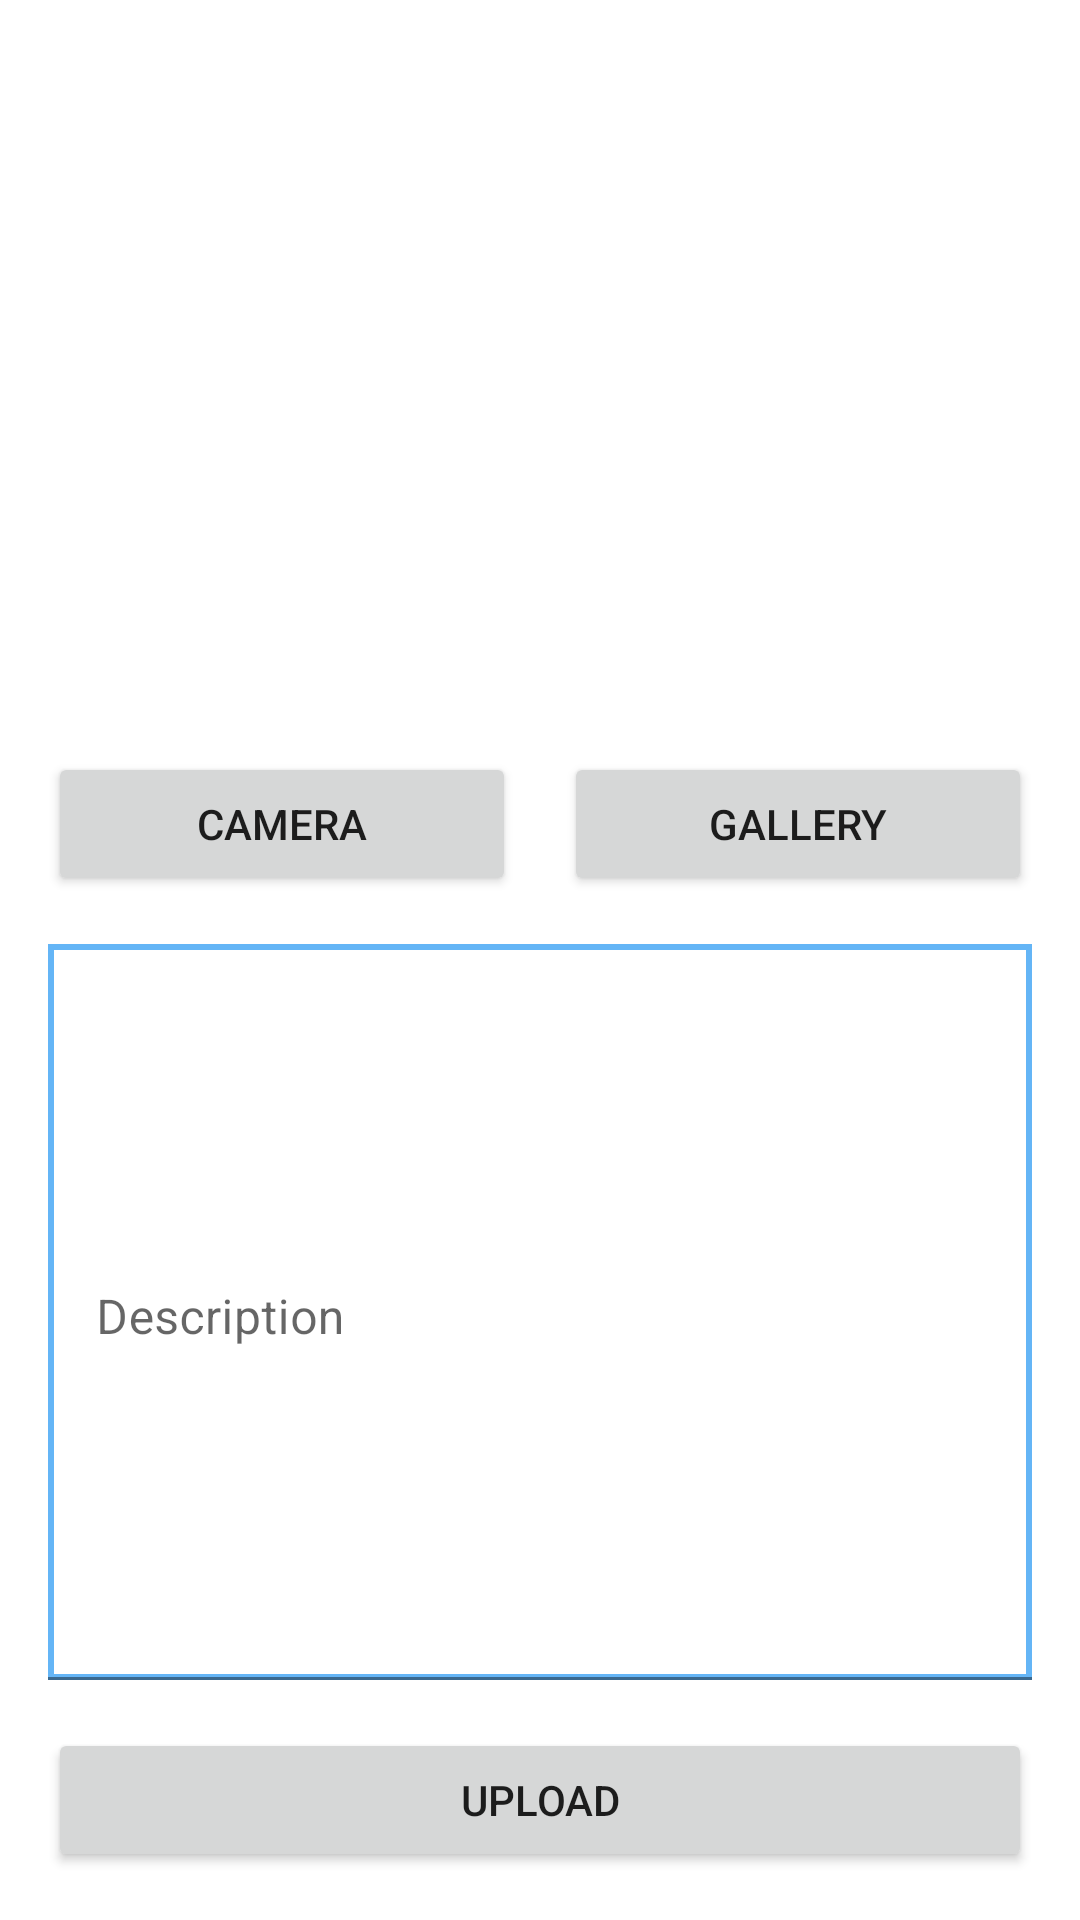

Here is an Android app screen rendered from its layout file. Give the layout XML and the strings, colors and styles it references.
<!-- AndroidManifest.xml: application theme Theme.StoryApp -->
<!-- res/layout/activity_add_story.xml -->
<?xml version="1.0" encoding="utf-8"?>
<androidx.constraintlayout.widget.ConstraintLayout xmlns:android="http://schemas.android.com/apk/res/android"
    xmlns:app="http://schemas.android.com/apk/res-auto"
    xmlns:tools="http://schemas.android.com/tools"
    android:layout_width="match_parent"
    android:layout_height="match_parent"
    android:padding="16dp"
    tools:context=".AddStoryActivity">

    <ImageView
        android:id="@+id/img_story"
        android:layout_width="0dp"
        android:layout_height="0dp"
        android:src="@drawable/ic_baseline_image"
        app:layout_constraintDimensionRatio="3:2"
        app:layout_constraintEnd_toEndOf="parent"
        app:layout_constraintStart_toStartOf="parent"
        app:layout_constraintTop_toTopOf="parent" />

    <Button
        android:id="@+id/btn_camera"
        android:layout_width="0dp"
        android:layout_height="wrap_content"
        android:layout_marginTop="16dp"
        android:layout_marginEnd="8dp"
        android:text="@string/camera"
        app:layout_constraintEnd_toStartOf="@+id/btn_gallery"
        app:layout_constraintStart_toStartOf="parent"
        app:layout_constraintTop_toBottomOf="@+id/img_story" />

    <Button
        android:id="@+id/btn_gallery"
        android:layout_width="0dp"
        android:layout_height="wrap_content"
        android:layout_marginStart="8dp"
        android:text="@string/gallery"
        app:layout_constraintBottom_toBottomOf="@+id/btn_camera"
        app:layout_constraintEnd_toEndOf="parent"
        app:layout_constraintStart_toEndOf="@+id/btn_camera"
        app:layout_constraintTop_toTopOf="@+id/btn_camera" />

    <com.google.android.material.textfield.TextInputLayout
        android:id="@+id/tl_desc_story"
        android:layout_width="0dp"
        android:layout_height="0dp"
        android:layout_marginVertical="16dp"
        app:layout_constraintBottom_toTopOf="@+id/button_add"
        app:layout_constraintEnd_toEndOf="parent"
        app:layout_constraintStart_toStartOf="parent"
        app:layout_constraintTop_toBottomOf="@+id/btn_gallery">

        <com.google.android.material.textfield.TextInputEditText
            android:id="@+id/edt_desc_story"
            android:layout_width="match_parent"
            android:layout_height="match_parent"
            android:background="@drawable/bg_edt_default"
            android:gravity="start|top"
            android:hint="@string/desc"
            android:inputType="textMultiLine"
            tools:ignore="SpeakableTextPresentCheck" />

    </com.google.android.material.textfield.TextInputLayout>

    <Button
        android:id="@+id/button_add"
        android:layout_width="0dp"
        android:layout_height="wrap_content"
        android:text="@string/upload"
        app:layout_constraintBottom_toBottomOf="parent"
        app:layout_constraintEnd_toEndOf="parent"
        app:layout_constraintStart_toStartOf="parent" />

</androidx.constraintlayout.widget.ConstraintLayout>
<!-- resources referenced by this layout -->
<resources>
  <!-- drawable bg_edt_default (drawable) -->
  <?xml version="1.0" encoding="utf-8"?>
  <selector xmlns:android="http://schemas.android.com/apk/res/android">
      <item>
          <shape>
              <stroke android:width="2dp" android:color="@color/blue" />
          </shape>
      </item>
  </selector>
  <string name="camera">camera</string>
  <string name="desc">Description</string>
  <string name="gallery">gallery</string>
  <string name="upload">upload</string>
  <style name="Theme.StoryApp" parent="Theme.MaterialComponents.DayNight.DarkActionBar">
          
          <item name="colorPrimary">@color/purple_500</item>
          <item name="colorPrimaryVariant">@color/purple_700</item>
          <item name="colorOnPrimary">@color/white</item>
          
          <item name="colorSecondary">@color/teal_200</item>
          <item name="colorSecondaryVariant">@color/teal_700</item>
          <item name="colorOnSecondary">@color/black</item>
          
          <item name="android:statusBarColor">?attr/colorPrimaryVariant</item>
          
      </style>
  <color name="blue">#64B5F6</color>
  <color name="purple_500">#FF6200EE</color>
  <color name="purple_700">#FF3700B3</color>
  <color name="white">#FFFFFFFF</color>
  <color name="teal_200">#FF03DAC5</color>
  <color name="teal_700">#FF018786</color>
  <color name="black">#FF000000</color>
</resources>
